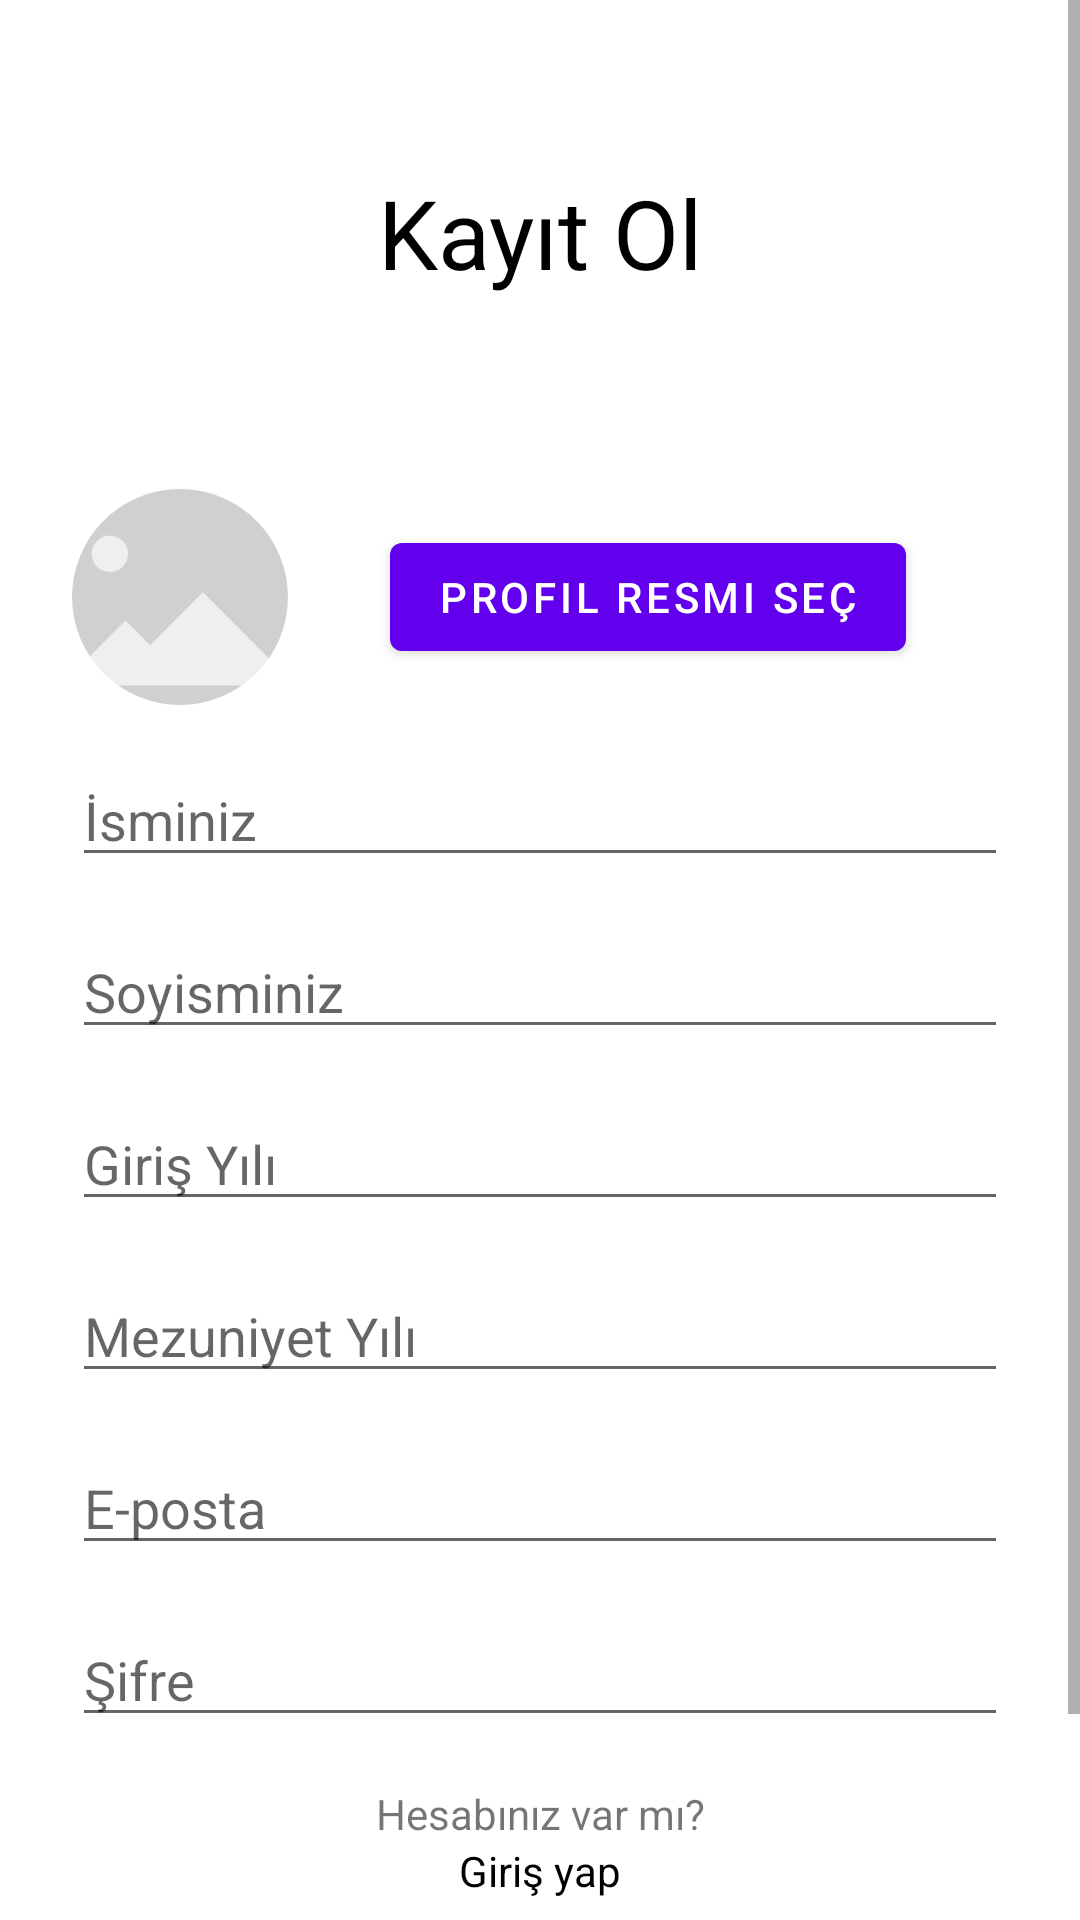

Write the Android layout XML for this screen, with the resource values it uses.
<!-- AndroidManifest.xml: activity theme Theme.Grads_HW.NoActionBar -->
<!-- res/layout/activity_signup.xml -->
<?xml version="1.0" encoding="utf-8"?>
<ScrollView xmlns:android="http://schemas.android.com/apk/res/android"
    xmlns:app="http://schemas.android.com/apk/res-auto"
    xmlns:tools="http://schemas.android.com/tools"
    android:layout_width="match_parent"
    android:layout_height="match_parent"
    android:fillViewport="true"
    tools:context=".SignupActivity">

    <androidx.constraintlayout.widget.ConstraintLayout
        android:layout_width="match_parent"
        android:layout_height="wrap_content"
        android:padding="24dp">

        <TextView
            android:id="@+id/textView"
            android:layout_width="wrap_content"
            android:layout_height="wrap_content"
            android:layout_marginTop="32dp"
            android:text="Kayıt Ol"
            android:textColor="@android:color/black"
            android:textSize="32sp"
            app:layout_constraintEnd_toEndOf="parent"
            app:layout_constraintStart_toStartOf="parent"
            app:layout_constraintTop_toTopOf="parent" />

        <com.google.android.material.imageview.ShapeableImageView
            android:id="@+id/imageView"
            android:layout_width="72dp"
            android:layout_height="72dp"
            android:layout_marginTop="64dp"
            android:scaleType="centerCrop"
            android:src="@drawable/image_placeholder"
            app:layout_constraintStart_toStartOf="parent"
            app:layout_constraintTop_toBottomOf="@id/textView"
            app:shapeAppearance="@style/ShapeAppearance.Material3.Corner.Full" />

        <Button
            android:id="@+id/buttonPickImage"
            android:layout_width="wrap_content"
            android:layout_height="wrap_content"
            android:layout_marginTop="76dp"
            android:text="Profil Resmi Seç"
            app:layout_constraintEnd_toEndOf="parent"
            app:layout_constraintStart_toEndOf="@+id/imageView"
            app:layout_constraintTop_toBottomOf="@+id/textView" />

        <EditText
            android:id="@+id/editTextFirstName"
            android:layout_width="0dp"
            android:layout_height="wrap_content"
            android:layout_marginTop="16dp"
            android:hint="İsminiz"
            android:inputType="textPersonName"
            app:layout_constraintEnd_toEndOf="parent"
            app:layout_constraintStart_toStartOf="parent"
            app:layout_constraintTop_toBottomOf="@+id/imageView" />

        <EditText
            android:id="@+id/editTextLastName"
            android:layout_width="0dp"
            android:layout_height="wrap_content"
            android:layout_marginTop="16dp"
            android:hint="Soyisminiz"
            android:inputType="textPersonName"
            app:layout_constraintEnd_toEndOf="parent"
            app:layout_constraintStart_toStartOf="parent"
            app:layout_constraintTop_toBottomOf="@+id/editTextFirstName" />

        <EditText
            android:id="@+id/editTextEntranceYear"
            android:layout_width="0dp"
            android:layout_height="wrap_content"
            android:layout_marginTop="16dp"
            android:hint="Giriş Yılı"
            android:inputType="number"
            app:layout_constraintEnd_toEndOf="parent"
            app:layout_constraintStart_toStartOf="parent"
            app:layout_constraintTop_toBottomOf="@+id/editTextLastName" />

        <EditText
            android:id="@+id/editTextGradYear"
            android:layout_width="0dp"
            android:layout_height="wrap_content"
            android:layout_marginTop="16dp"
            android:hint="Mezuniyet Yılı"
            android:inputType="number"
            app:layout_constraintEnd_toEndOf="parent"
            app:layout_constraintStart_toStartOf="parent"
            app:layout_constraintTop_toBottomOf="@+id/editTextEntranceYear" />

        <EditText
            android:id="@+id/editTextEmail"
            android:layout_width="0dp"
            android:layout_height="wrap_content"
            android:layout_marginTop="16dp"
            android:hint="E-posta"
            android:inputType="textEmailAddress"
            app:layout_constraintEnd_toEndOf="parent"
            app:layout_constraintStart_toStartOf="parent"
            app:layout_constraintTop_toBottomOf="@+id/editTextGradYear" />

        <EditText
            android:id="@+id/editTextPassword"
            android:layout_width="0dp"
            android:layout_height="wrap_content"
            android:layout_marginTop="16dp"
            android:hint="Şifre"
            android:inputType="textPassword"
            app:layout_constraintEnd_toEndOf="parent"
            app:layout_constraintStart_toStartOf="parent"
            app:layout_constraintTop_toBottomOf="@+id/editTextEmail" />

        <Button
            android:id="@+id/buttonSignup"
            android:layout_width="0dp"
            android:layout_height="wrap_content"
            android:text="@string/signup"
            app:layout_constraintBottom_toBottomOf="parent"
            app:layout_constraintEnd_toEndOf="parent"
            app:layout_constraintStart_toStartOf="parent" />

        <com.google.android.material.progressindicator.CircularProgressIndicator
            android:id="@+id/progressBar"
            android:layout_width="wrap_content"
            android:layout_height="wrap_content"
            android:indeterminate="true"
            android:visibility="gone"
            app:indicatorSize="16dp"
            app:layout_constraintBottom_toBottomOf="@+id/buttonSignup"
            app:layout_constraintEnd_toEndOf="@+id/buttonSignup"
            app:layout_constraintStart_toStartOf="@+id/buttonSignup"
            app:layout_constraintTop_toTopOf="@+id/buttonSignup"
            app:trackThickness="2dp" />

        <TextView
            android:id="@+id/textView5"
            android:layout_width="wrap_content"
            android:layout_height="wrap_content"
            android:layout_marginTop="16dp"
            android:text="Hesabınız var mı?"
            app:layout_constraintBottom_toTopOf="@+id/textViewLogin"
            app:layout_constraintEnd_toEndOf="parent"
            app:layout_constraintStart_toStartOf="parent"
            app:layout_constraintTop_toBottomOf="@+id/editTextPassword"
            app:layout_constraintVertical_bias="1" />

        <TextView
            android:id="@+id/textViewLogin"
            android:layout_width="wrap_content"
            android:layout_height="wrap_content"
            android:layout_marginBottom="12dp"
            android:background="?attr/selectableItemBackground"
            android:text="Giriş yap"
            android:textColor="@android:color/black"
            app:layout_constraintBottom_toTopOf="@+id/buttonSignup"
            app:layout_constraintEnd_toEndOf="parent"
            app:layout_constraintStart_toStartOf="parent" />

    </androidx.constraintlayout.widget.ConstraintLayout>
</ScrollView>
<!-- resources referenced by this layout -->
<resources>
  <!-- drawable image_placeholder (drawable) -->
  <vector xmlns:android="http://schemas.android.com/apk/res/android"
      android:width="680.76dp"
      android:height="528.35dp"
      android:viewportWidth="180.12"
      android:viewportHeight="139.79">
      <path
          android:pathData="M0,0L180.12,0v139.79L0,139.79z"
          android:fillColor="#d0d0d0"/>
      <path
          android:pathData="m104.92,66.88 l-34.25,34.25 -15.97,-15.97 -41.94,41.94L165.14,127.09z"
          android:strokeAlpha="0.675"
          android:fillColor="#fff"
          android:fillAlpha="0.675"/>
      <path
          android:pathData="M44.63,41.92m-11.77,0a11.77,11.77 0,1 1,23.55 0a11.77,11.77 0,1 1,-23.55 0"
          android:strokeAlpha="0.675"
          android:fillColor="#fff"
          android:fillAlpha="0.675"/>
  </vector>
  <string name="signup">Kayıt Ol</string>
  <style name="Theme.Grads_HW.NoActionBar">
          <item name="windowActionBar">false</item>
          <item name="windowNoTitle">true</item>
      </style>
</resources>
